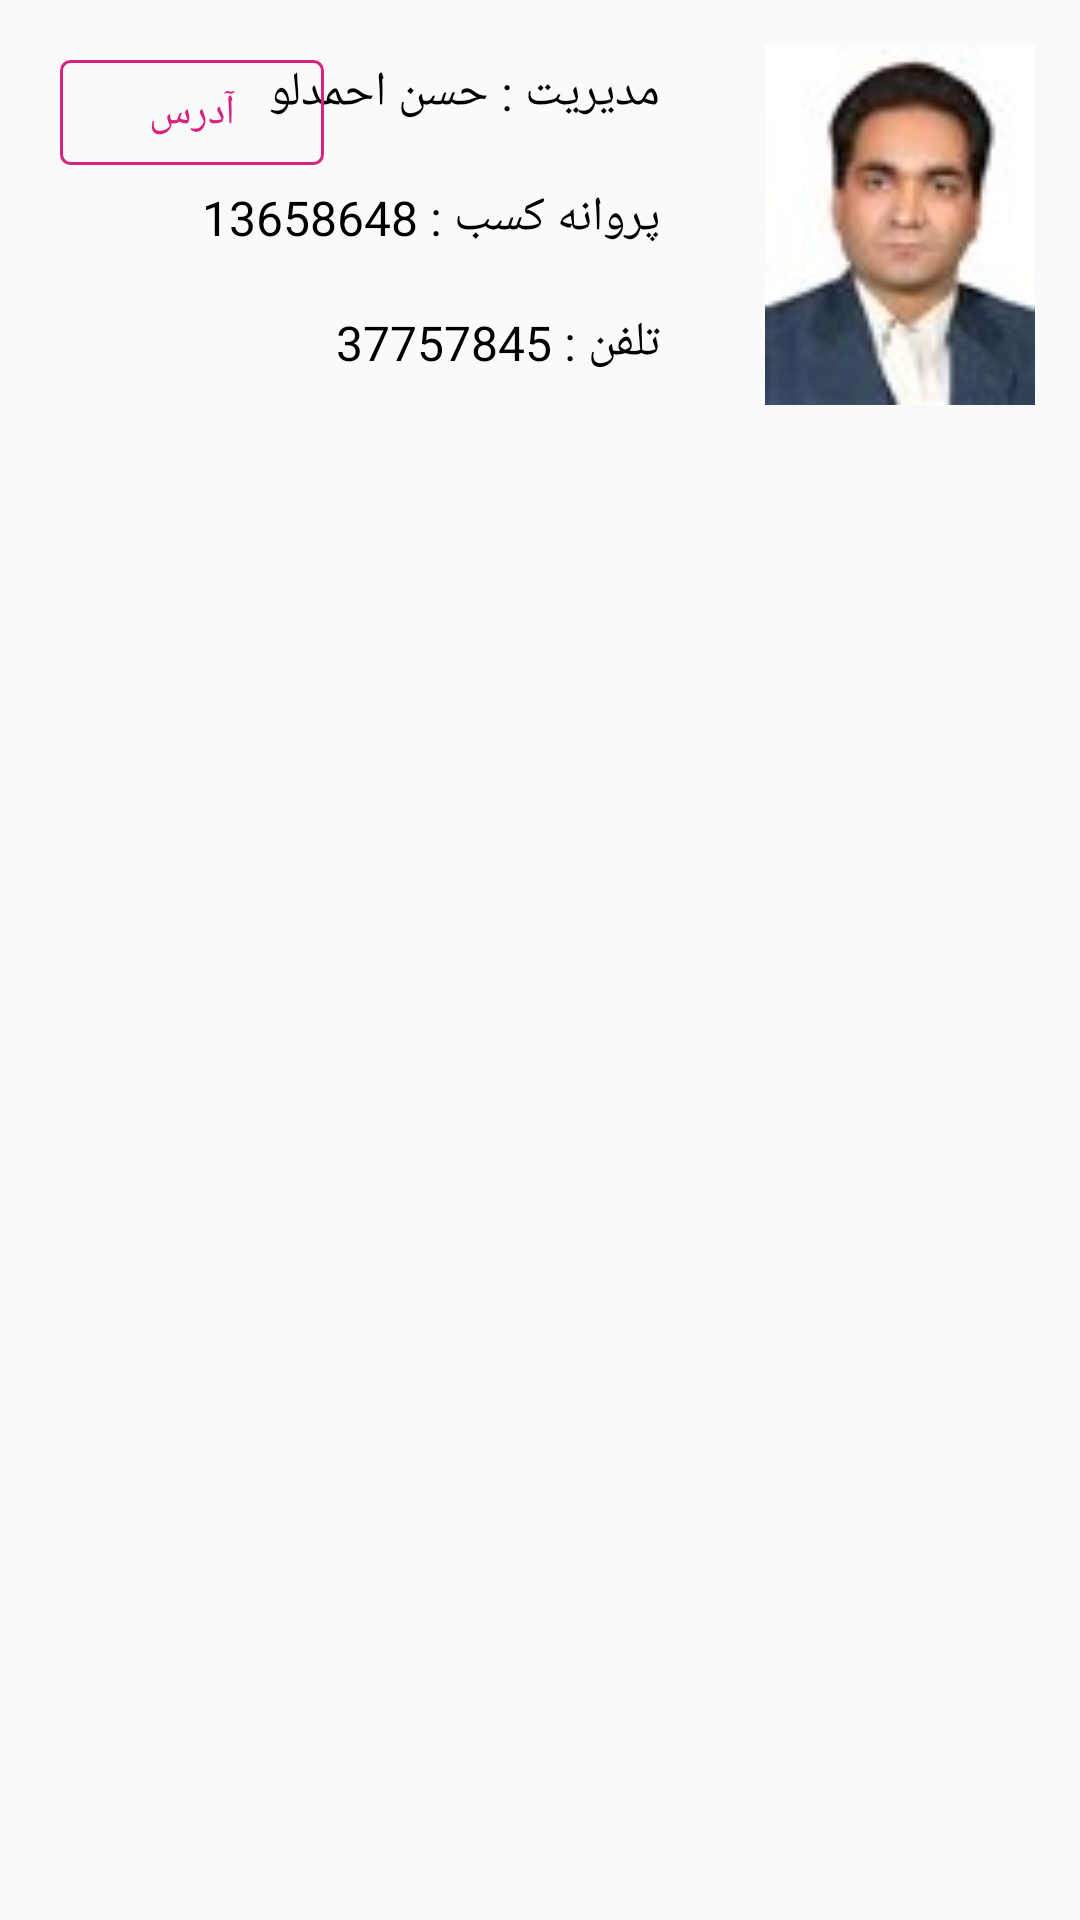

Here is an Android app screen rendered from its layout file. Give the layout XML and the strings, colors and styles it references.
<!-- AndroidManifest.xml: application theme AppTheme -->
<!-- res/layout/layout_activity_atelier_specification.xml -->
<?xml version="1.0" encoding="utf-8"?>
<RelativeLayout xmlns:android="http://schemas.android.com/apk/res/android"
    android:orientation="vertical" android:layout_width="match_parent"
    android:layout_height="wrap_content">

    <ImageView
        android:id="@+id/imgPhotographerProfile"
        android:layout_width="90dp"
        android:layout_height="120dp"
        android:src="@drawable/b1"
        android:layout_margin="15dp"
        android:layout_alignParentRight="true"
        android:scaleType="centerCrop"/>

    <LinearLayout
        android:layout_width="wrap_content"
        android:layout_height="wrap_content"
        android:orientation="vertical"
        android:gravity="right"
        android:layout_toLeftOf="@id/imgPhotographerProfile">

        <TextView
            android:id="@+id/txtManager"
            android:layout_width="wrap_content"
            android:layout_height="wrap_content"
            android:textSize="16sp"
            android:textColor="#000000"
            android:layout_margin="20dp"
            android:layout_marginBottom="20dp"
            android:text="مدیریت : حسن احمدلو"/>


        <TextView
            android:id="@+id/txtBusinessLicense"
            android:layout_width="wrap_content"
            android:layout_height="wrap_content"
            android:textSize="16sp"
            android:textColor="#000000"
            android:layout_marginRight="20dp"
            android:layout_marginBottom="20dp"
            android:text="پروانه کسب : 13658648"/>


        <TextView
            android:id="@+id/txtPhone"
            android:layout_width="wrap_content"
            android:layout_height="wrap_content"
            android:textSize="16sp"
            android:textColor="#000000"
            android:layout_marginRight="20dp"
            android:text="تلفن : 37757845"/>
    </LinearLayout>

    <android.support.v7.widget.AppCompatButton
        android:id="@+id/btnMapAddress"
        android:layout_width="wrap_content"
        android:layout_height="35dp"
        android:background="@drawable/background_stroke_button"
        android:textColor="@color/colorPrimary"
        android:layout_alignParentLeft="true"
        android:layout_margin="20dp"
        android:text="آدرس"/>

</RelativeLayout>
<!-- resources referenced by this layout -->
<resources>
  <color name="colorPrimary">#d9217d</color>
  <!-- drawable b1: jpg bitmap (drawable, 2172 bytes) -->
  <!-- drawable background_stroke_button (drawable) -->
  <?xml version="1.0" encoding="utf-8"?>
  <shape xmlns:android="http://schemas.android.com/apk/res/android" android:shape="rectangle">
      <corners android:radius="3dp" />
      <stroke android:color="@color/colorPrimary"
          android:width="1dp" />
  </shape>
  <style name="AppTheme" parent="Theme.AppCompat.Light.DarkActionBar">
          
          <item name="colorPrimary">@color/colorPrimary</item>
          <item name="colorPrimaryDark">@color/colorPrimaryDark</item>
  
      </style>
  <color name="colorPrimaryDark">#ad1b6e</color>
</resources>
